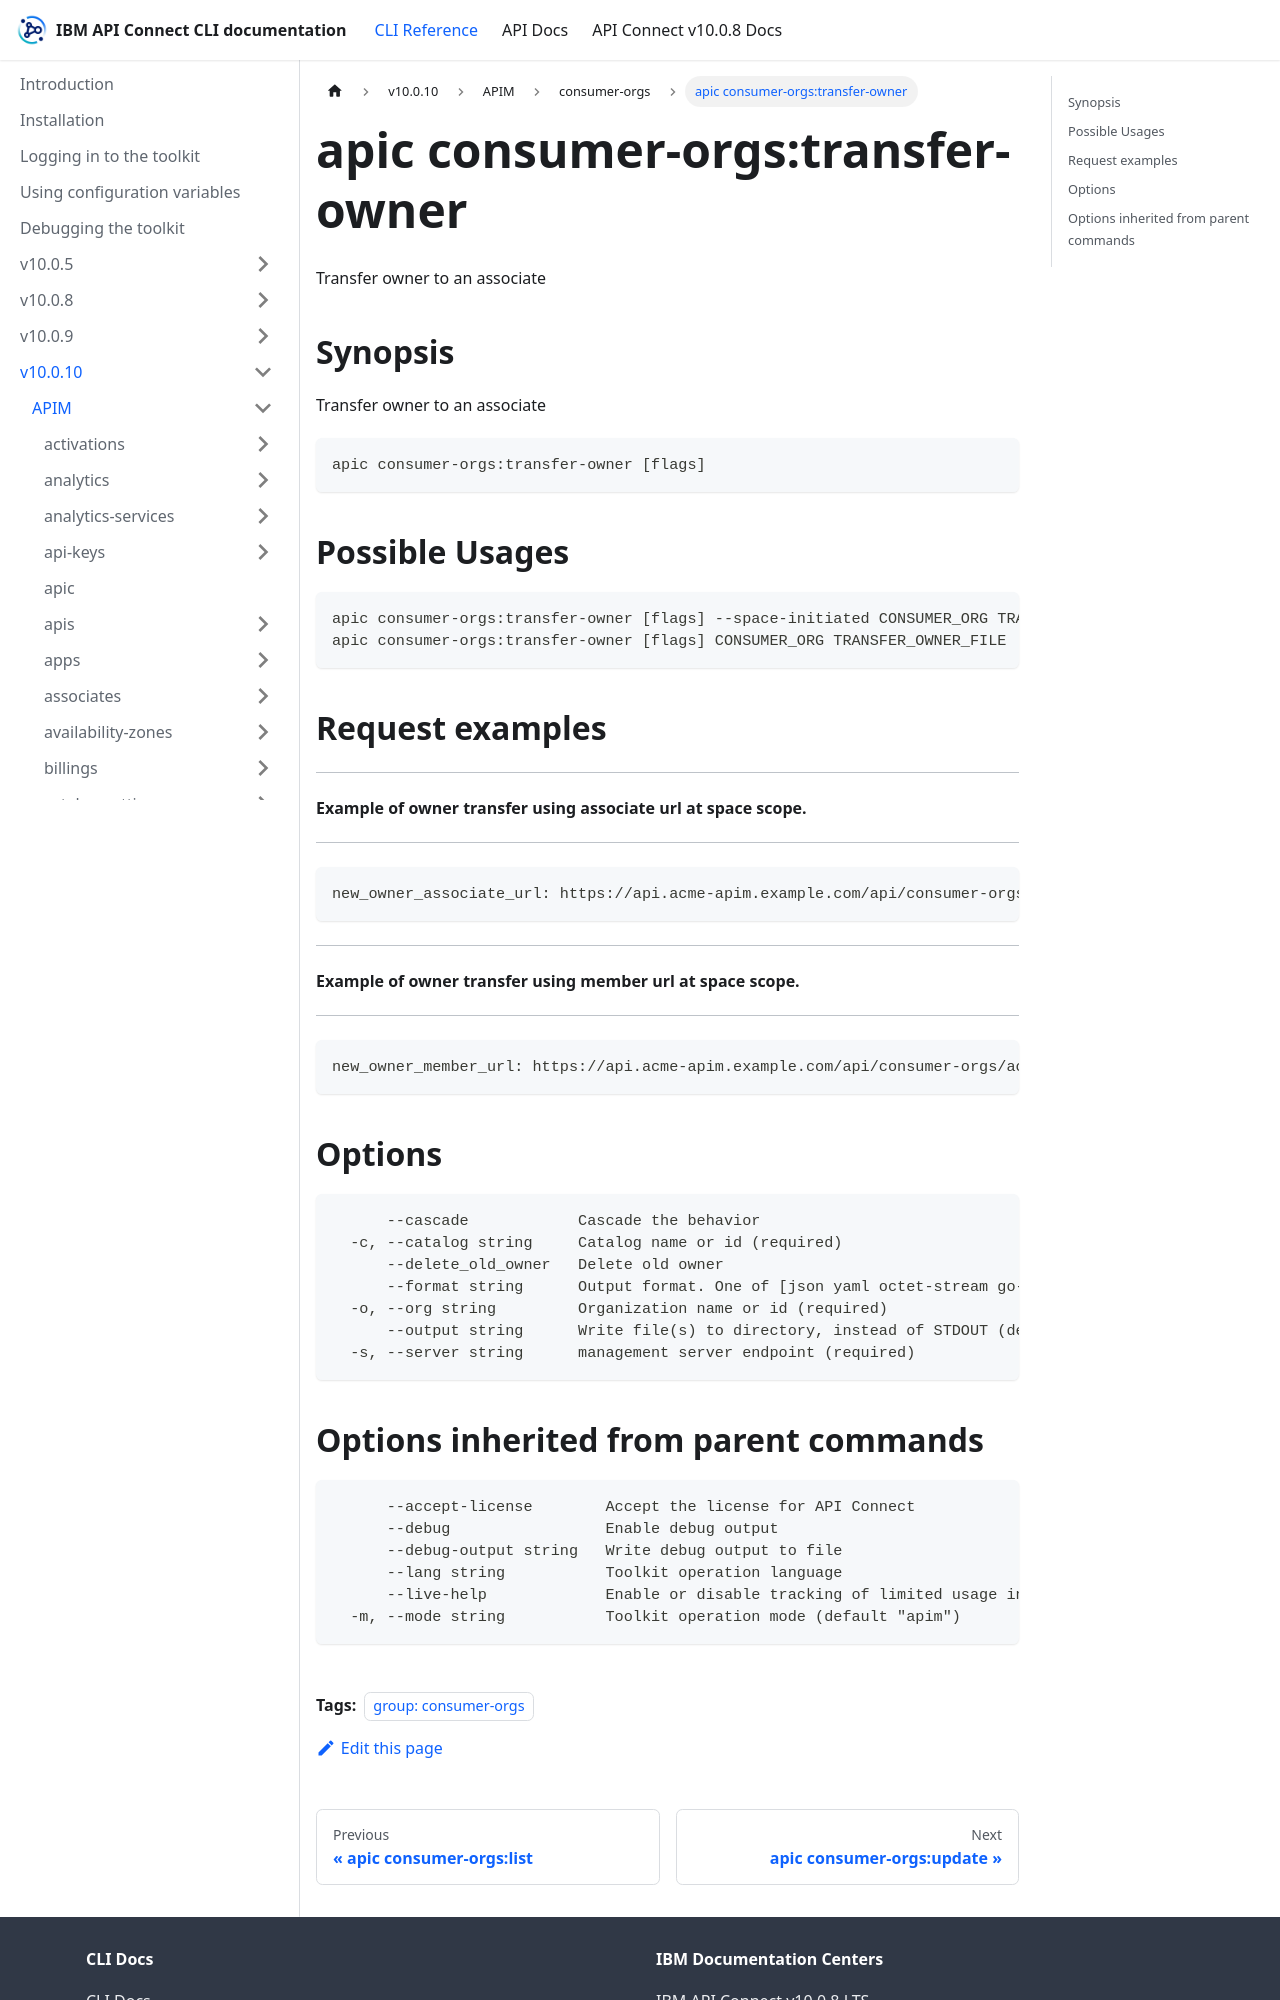

repository: ibm-apiconnect/clidocs · page: docs/v10010/apim/consumer-orgs/apic_consumer-orgs_transfer-owner.html · generator: docusaurus

---
tags:
- "group: consumer-orgs"
---
# apic consumer-orgs:transfer-owner

Transfer owner to an associate

## Synopsis

Transfer owner to an associate

```
apic consumer-orgs:transfer-owner [flags]
```

## Possible Usages

```
apic consumer-orgs:transfer-owner [flags] --space-initiated CONSUMER_ORG TRANSFER_OWNER_FILE
apic consumer-orgs:transfer-owner [flags] CONSUMER_ORG TRANSFER_OWNER_FILE
```

## Request examples

------------------------------------------------------------------
#### Example of owner transfer using associate url at space scope.
------------------------------------------------------------------

```
new_owner_associate_url: https://api.acme-apim.example.com/api/consumer-orgs/acme-org/acme-catalog/acme-consumer-org/associates/acme-associate
```

---------------------------------------------------------------
#### Example of owner transfer using member url at space scope.
---------------------------------------------------------------

```
new_owner_member_url: https://api.acme-apim.example.com/api/consumer-orgs/acme-org/acme-catalog/acme-consumer-org/members/acme-member
```

## Options

```
      --cascade            Cascade the behavior
  -c, --catalog string     Catalog name or id (required)
      --delete_old_owner   Delete old owner
      --format string      Output format. One of [json yaml octet-stream go-template=... go-template-file=...], defaults to yaml.
  -o, --org string         Organization name or id (required)
      --output string      Write file(s) to directory, instead of STDOUT (default "-")
  -s, --server string      management server endpoint (required)
```
